Run: headless pygame with SDL's dummy video driver; simulated clock (each Clock.tick advances the game by its frame time, no real sleeping); random seed 0; keys injected as events and as key.get_pressed() state; no mouse input.
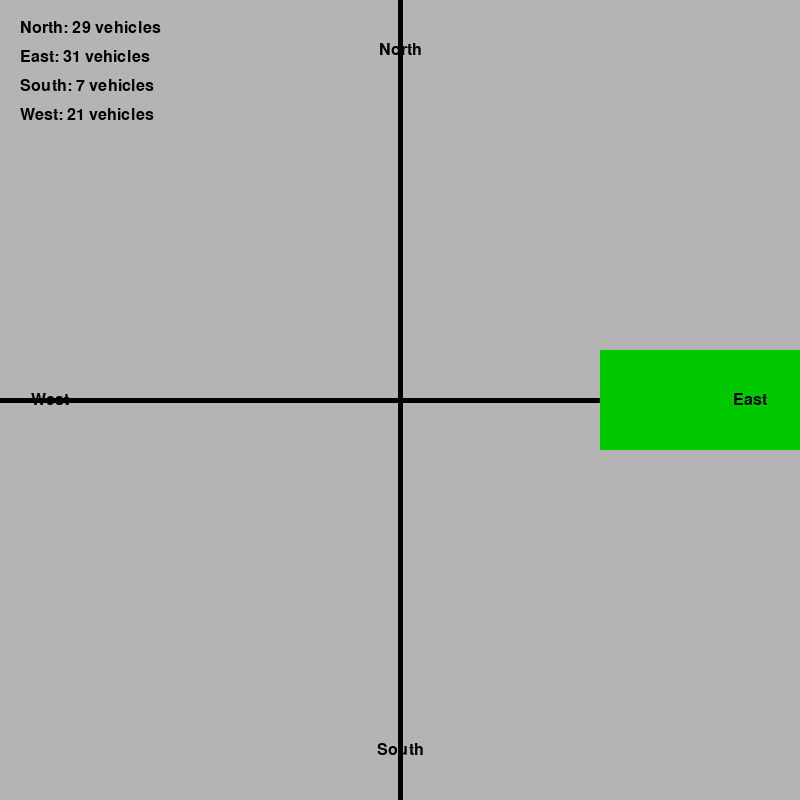
Frame 1 of 4 · flips 1–60 · no input
Frame 2 of 4 · flips 61–180 · tapped SPACE, RETURN · held RIGHT (→), D · screen unchanged from frame 1, image omitted
Frame 3 of 4 · flips 181–300 · held DOWN (↓), S · screen unchanged from frame 2, image omitted
Frame 4 of 4 · flips 301–420 · held LEFT (←), A, UP (↑), W · screen unchanged from frame 3, image omitted

The pygame program that drew these frames:

'''A Pygame-based visual simulation of a 4-way smart traffic light system that:

Displays an intersection (North, East, South, West) with real-time traffic counts.

Prioritizes the busiest direction (most vehicles) for the green light.

Sets green time:
Minimum: 15 sec
Maximum: 30 sec

Otherwise: half the vehicle count (// 2)

Visuals:

Highlights active direction with a green bar.

Shows live vehicle counts on-screen and in the console.

Runs indefinitely until manually closed.'''

import pygame
import sys
import time
import random

# === CONFIG ===
WINDOW_WIDTH, WINDOW_HEIGHT = 800, 800
FPS = 60
FONT_SIZE = 24
DIRECTIONS = ["North", "East", "South", "West"]

# Traffic light timing boundaries
MIN_GREEN_TIME = 15
MAX_GREEN_TIME = 30

# Color definitions
WHITE = (255, 255, 255)
BLACK = (0, 0, 0)
RED = (200, 0, 0)
GREEN = (0, 200, 0)
GRAY = (180, 180, 180)

# Setup
pygame.init()
win = pygame.display.set_mode((WINDOW_WIDTH, WINDOW_HEIGHT))
pygame.display.set_caption("Smart Traffic Light Simulation")
font = pygame.font.SysFont("Arial", FONT_SIZE)
clock = pygame.time.Clock()

# Position mappings for highlighting
def get_direction_rect(direction):
    padding = 200
    thickness = 100
    if direction == "North":
        return pygame.Rect(WINDOW_WIDTH//2 - thickness//2, 0, thickness, padding)
    elif direction == "South":
        return pygame.Rect(WINDOW_WIDTH//2 - thickness//2, WINDOW_HEIGHT - padding, thickness, padding)
    elif direction == "East":
        return pygame.Rect(WINDOW_WIDTH - padding, WINDOW_HEIGHT//2 - thickness//2, padding, thickness)
    elif direction == "West":
        return pygame.Rect(0, WINDOW_HEIGHT//2 - thickness//2, padding, thickness)

# Simulate traffic counts
def simulate_traffic_counts():
    return {
        "North": random.randint(5, 50),
        "East": random.randint(5, 50),
        "South": random.randint(5, 50),
        "West": random.randint(5, 50),
    }

# Decision logic (replicates smart_controller.py)
def choose_green_light_direction(traffic_counts):
    return max(traffic_counts, key=traffic_counts.get)

def get_green_duration(vehicle_count):
    return max(MIN_GREEN_TIME, min(MAX_GREEN_TIME, vehicle_count // 2))

# Drawing functions
def draw_intersection():
    win.fill(GRAY)
    pygame.draw.line(win, BLACK, (0, WINDOW_HEIGHT//2), (WINDOW_WIDTH, WINDOW_HEIGHT//2), 5)
    pygame.draw.line(win, BLACK, (WINDOW_WIDTH//2, 0), (WINDOW_WIDTH//2, WINDOW_HEIGHT), 5)

def draw_direction_labels():
    positions = {
        "North": (WINDOW_WIDTH//2, 50),
        "South": (WINDOW_WIDTH//2, WINDOW_HEIGHT - 50),
        "East": (WINDOW_WIDTH - 50, WINDOW_HEIGHT//2),
        "West": (50, WINDOW_HEIGHT//2),
    }
    for direction, pos in positions.items():
        label = font.render(direction, True, BLACK)
        rect = label.get_rect(center=pos)
        win.blit(label, rect)

def draw_green_highlight(direction):
    rect = get_direction_rect(direction)
    pygame.draw.rect(win, GREEN, rect)

def draw_traffic_counts(traffic_counts):
    y_offset = 20
    for i, (dir, count) in enumerate(traffic_counts.items()):
        label = font.render(f"{dir}: {count} vehicles", True, BLACK)
        win.blit(label, (20, y_offset + i * (FONT_SIZE + 5)))

# === MAIN LOOP ===
while True:
    for event in pygame.event.get():
        if event.type == pygame.QUIT:
            pygame.quit()
            sys.exit()

    # Simulate step
    traffic_counts = simulate_traffic_counts()
    green_dir = choose_green_light_direction(traffic_counts)
    green_time = get_green_duration(traffic_counts[green_dir])

    print(f"Traffic counts: {traffic_counts}")
    print(f"\U0001F7E2 Green light → {green_dir} for {green_time} seconds\n")

    # Draw
    draw_intersection()
    draw_green_highlight(green_dir)
    draw_direction_labels()
    draw_traffic_counts(traffic_counts)
    pygame.display.update()

    # Wait for duration of green light
    start_time = time.time()
    while time.time() - start_time < green_time:
        clock.tick(FPS)
        for event in pygame.event.get():
            if event.type == pygame.QUIT:
                pygame.quit()
                sys.exit()
        draw_intersection()
        draw_green_highlight(green_dir)
        draw_direction_labels()
        draw_traffic_counts(traffic_counts)
        pygame.display.update()
